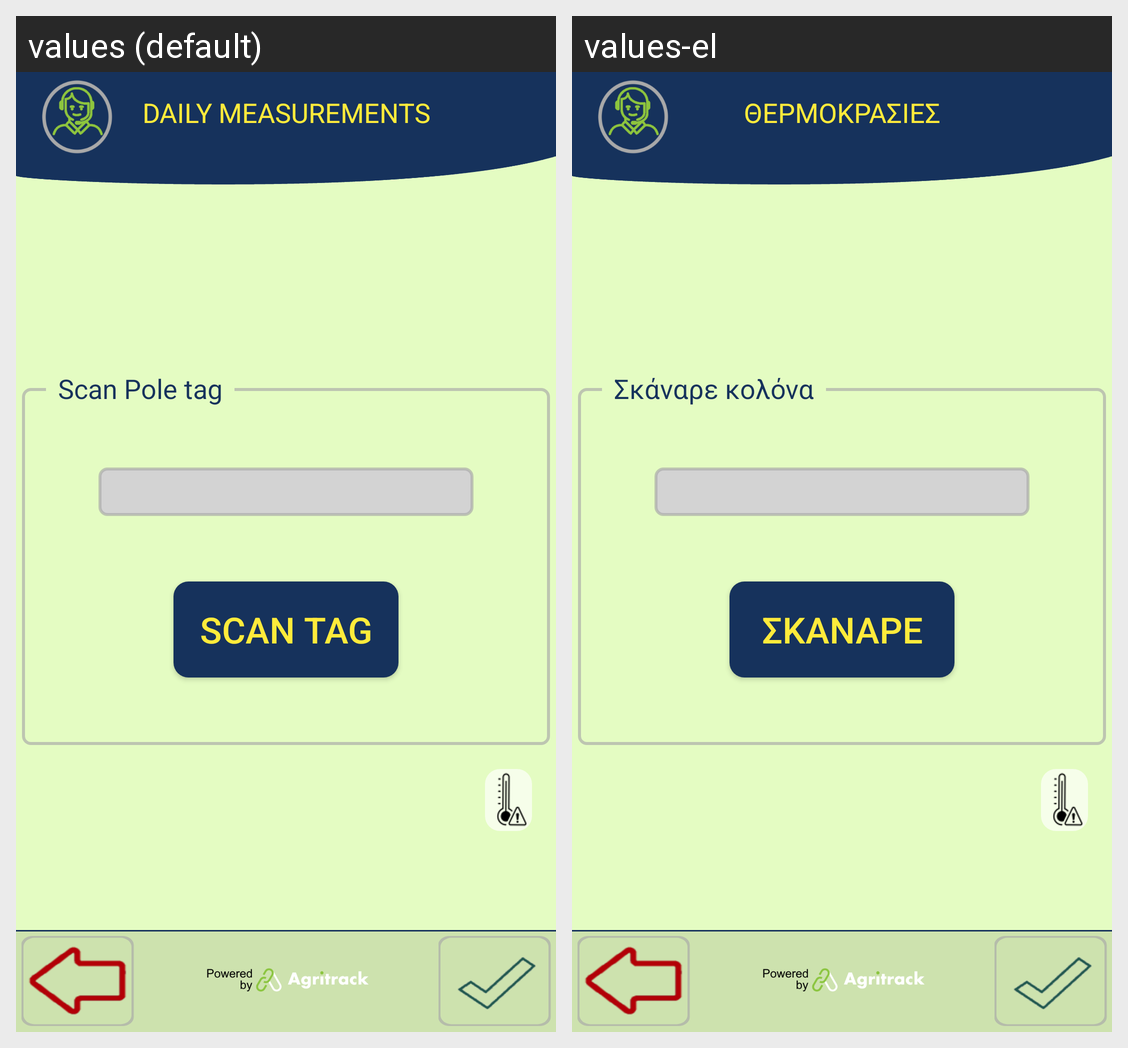

Locale-by-locale string values for the Android screen shown in this grid:
Android screen res/layout/activity_daily_temperature_measurements.xml rendered under 2 locales, left to right: values (default), values-el. Device: Nexus 5 (rendered at 1080×1920; each locale shown at half size, 540×960, under a caption strip naming it); theme FishTrack.
Strings drawn on this screen, with the default value and each locale's value (text and hints the layout hard-codes, and strings that could not be matched under every locale, appear in the picture but are not listed):

title_measurements
  values: DAILY MEASUREMENTS
  values-el: ΘΕΡΜΟΚΡΑΣΙΕΣ

scan_tag
  values: Scan tag
  values-el: Σκάναρε

scan_pole
  values: Scan Pole tag
  values-el: Σκάναρε κολόνα
